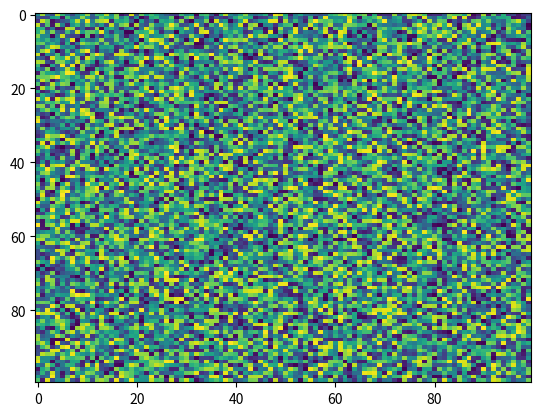

Source code (Python):
import matplotlib.pyplot as plt
import numpy as np
X = np.random.rand(100, 100)
plt.imshow(X, 'viridis', None, filterrad=4.0, aspect='auto', interpolation='nearest', alpha=None, vmin=None, vmax=None, interpolation_stage=None)
